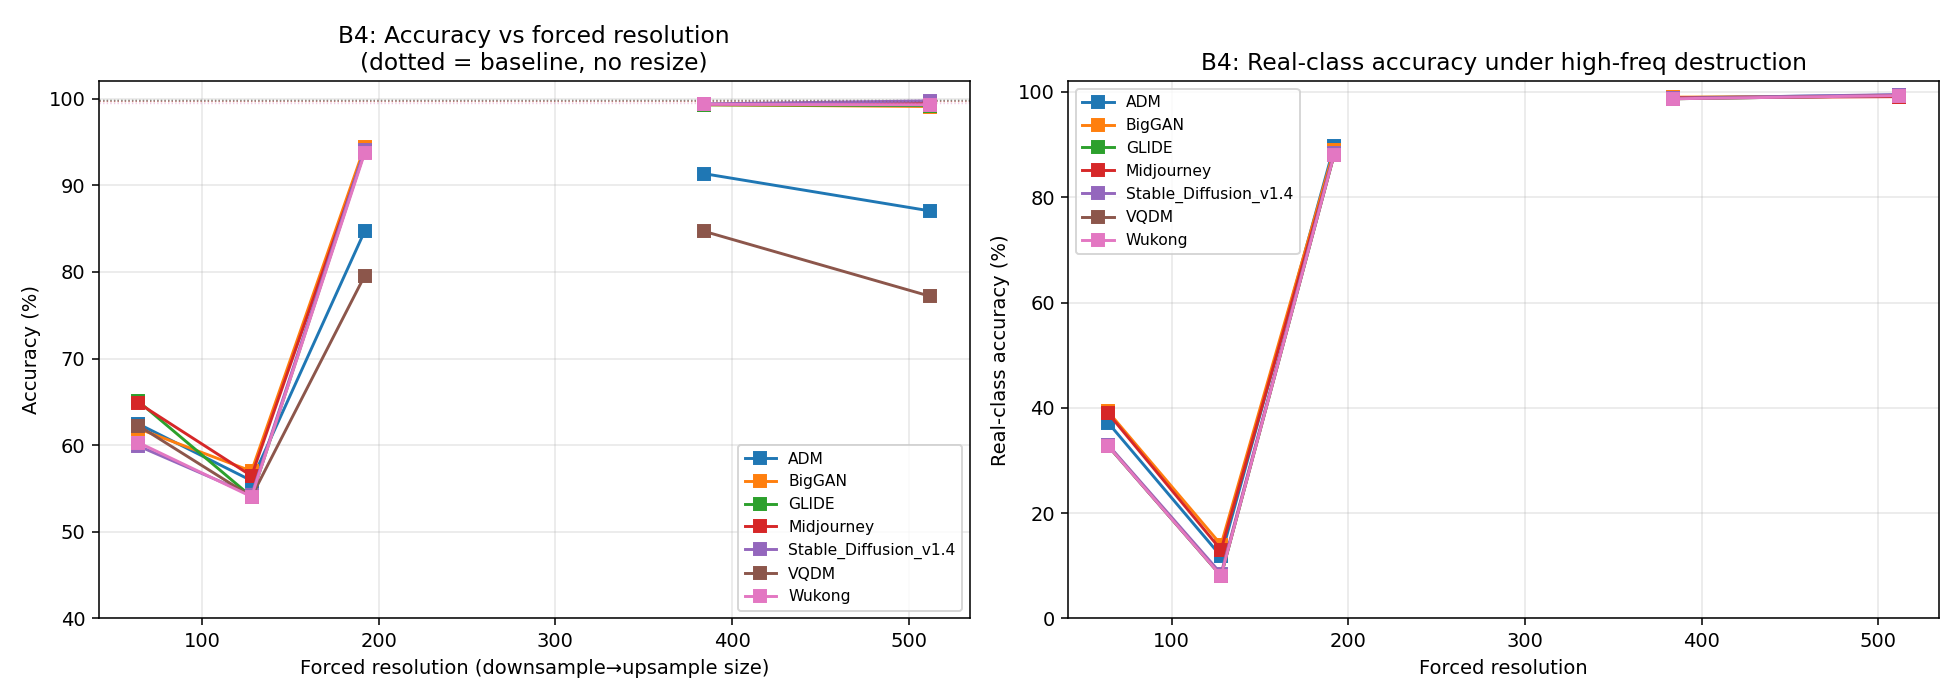

Source data for this figure (header and first rows):
generator, resolution, acc, real_acc, fake_acc
ADM, 64, 0.6245, 0.372, 0.877
ADM, 128, 0.559, 0.118, 1.0
ADM, 192, 0.847, 0.897, 0.797
ADM, 384, 0.9135, 0.989, 0.838
ADM, 512, 0.8705, 0.994, 0.747
BigGAN, 64, 0.619, 0.393, 0.845
BigGAN, 128, 0.57, 0.14, 1.0
BigGAN, 192, 0.9445, 0.89, 0.999
BigGAN, 384, 0.993, 0.99, 0.996
BigGAN, 512, 0.991, 0.992, 0.99
GLIDE, 64, 0.6505, 0.328, 0.973
GLIDE, 128, 0.5405, 0.081, 1.0
GLIDE, 192, 0.939, 0.881, 0.997
GLIDE, 384, 0.993, 0.987, 0.999
GLIDE, 512, 0.992, 0.993, 0.991
Midjourney, 64, 0.6485, 0.39, 0.907
Midjourney, 128, 0.5645, 0.13, 0.999
Midjourney, 192, 0.939, 0.882, 0.996
Midjourney, 384, 0.9935, 0.989, 0.998
Midjourney, 512, 0.9945, 0.991, 0.998
Stable_Diffusion_v1.4, 64, 0.599, 0.33, 0.868
Stable_Diffusion_v1.4, 128, 0.5425, 0.085, 1.0
Stable_Diffusion_v1.4, 192, 0.941, 0.884, 0.998
Stable_Diffusion_v1.4, 384, 0.994, 0.988, 1.0
Stable_Diffusion_v1.4, 512, 0.9975, 0.995, 1.0
VQDM, 64, 0.6225, 0.328, 0.917
VQDM, 128, 0.5405, 0.081, 1.0
VQDM, 192, 0.7955, 0.881, 0.71
VQDM, 384, 0.847, 0.987, 0.707
VQDM, 512, 0.772, 0.993, 0.551
Wukong, 64, 0.603, 0.328, 0.878
Wukong, 128, 0.5405, 0.081, 1.0
Wukong, 192, 0.937, 0.881, 0.993
Wukong, 384, 0.9935, 0.987, 1.0
Wukong, 512, 0.993, 0.993, 0.993
